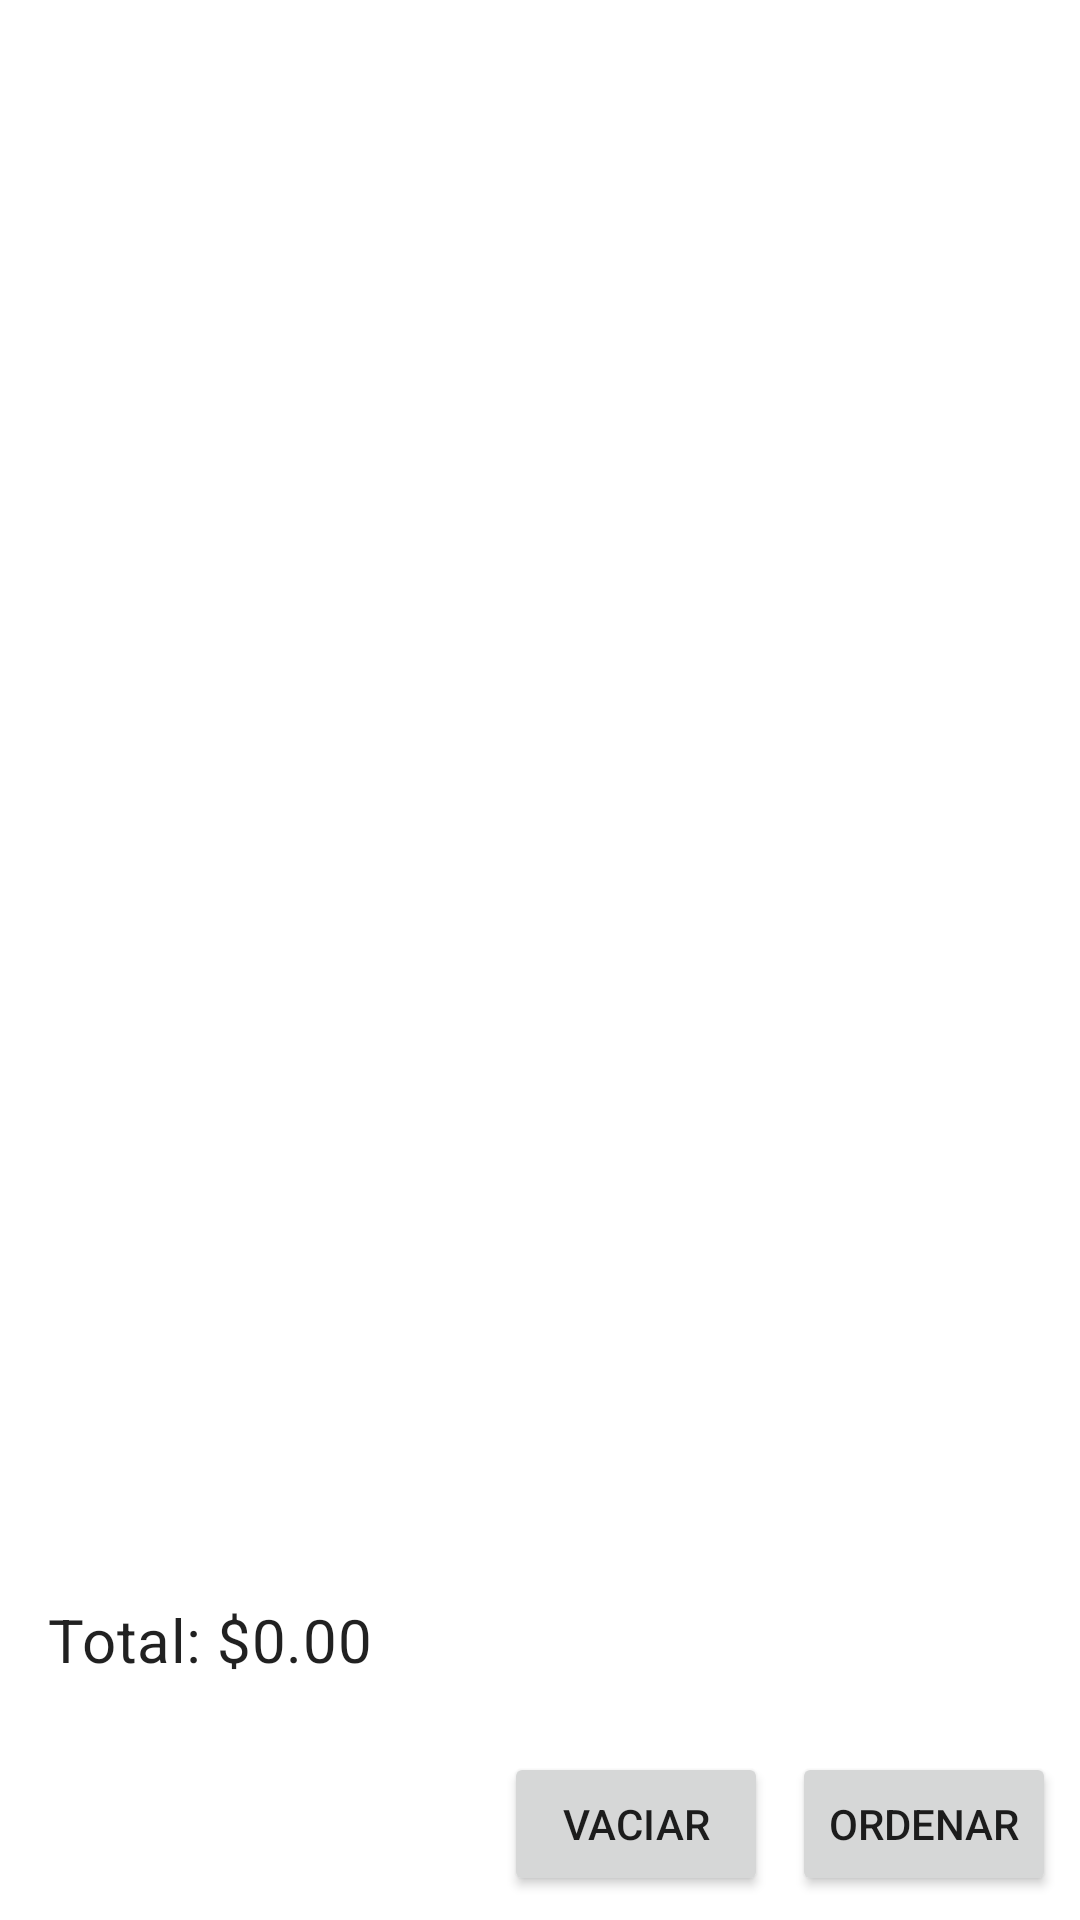

Reconstruct the res/layout file that produces this screen, plus the resources it refers to.
<!-- AndroidManifest.xml: application theme Theme.SaladRey -->
<!-- res/layout/fragment_cart.xml -->
<?xml version="1.0" encoding="utf-8"?>
<LinearLayout xmlns:android="http://schemas.android.com/apk/res/android"
    android:layout_width="match_parent"
    android:layout_height="match_parent"
    android:orientation="vertical">

    <androidx.recyclerview.widget.RecyclerView
        android:id="@+id/recyclerCart"
        android:layout_width="match_parent"
        android:layout_height="0dp"
        android:layout_weight="1" />

    <TextView
        android:id="@+id/txtTotal"
        android:layout_width="match_parent"
        android:layout_height="wrap_content"
        android:padding="16dp"
        android:text="Total: $0.00"
        android:textAppearance="?attr/textAppearanceSubtitle1"
        android:textSize="20sp" />

    <LinearLayout
        android:layout_width="match_parent"
        android:layout_height="wrap_content"
        android:gravity="end"
        android:orientation="horizontal"
        android:padding="8dp">

        <Button
            android:id="@+id/btnClear"
            android:layout_width="wrap_content"
            android:layout_height="wrap_content"
            android:text="Vaciar" />

        <Button
            android:id="@+id/btnOrder"
            android:layout_width="wrap_content"
            android:layout_height="wrap_content"
            android:layout_marginStart="8dp"
            android:text="@string/btn_order" />

    </LinearLayout>
</LinearLayout>
<!-- resources referenced by this layout -->
<resources>
  <string name="btn_order">Ordenar</string>
  <style name="Theme.SaladRey" parent="Theme.MaterialComponents.DayNight.DarkActionBar">
          
          <item name="colorPrimary">@color/purple_500</item>
          <item name="colorPrimaryVariant">@color/purple_700</item>
          <item name="colorOnPrimary">@color/white</item>
          
          <item name="colorSecondary">@color/teal_200</item>
          <item name="colorSecondaryVariant">@color/teal_700</item>
          <item name="colorOnSecondary">@color/black</item>
          
          <item name="android:statusBarColor">?attr/colorPrimaryVariant</item>
          
      </style>
  <color name="purple_500">#FF6200EE</color>
  <color name="purple_700">#FF3700B3</color>
  <color name="white">#FFFFFFFF</color>
  <color name="teal_200">#FF03DAC5</color>
  <color name="teal_700">#FF018786</color>
  <color name="black">#FF000000</color>
</resources>
